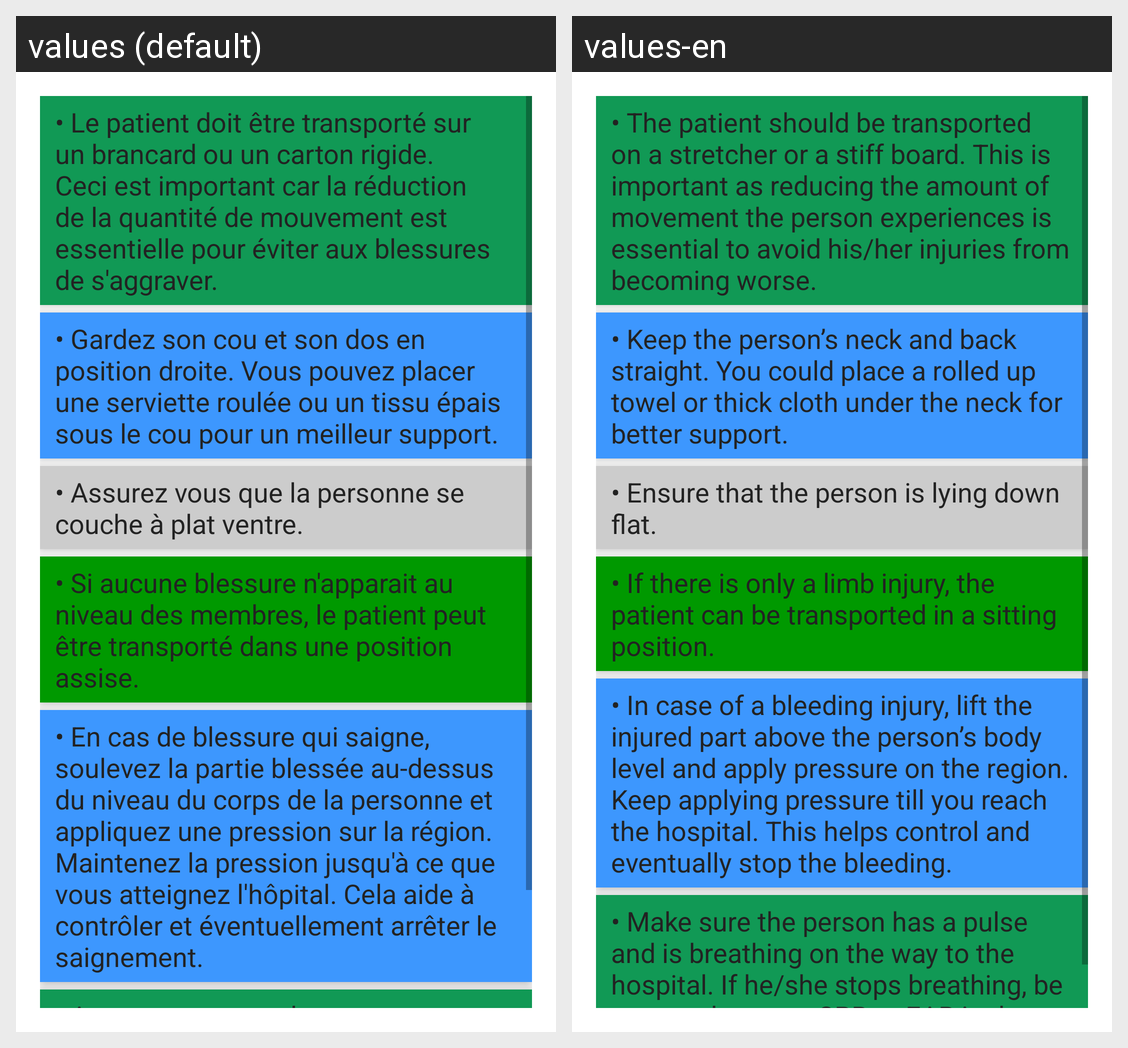

Translations of the strings shown on this Android screen, per locale in the grid:
Android screen res/layout/content_victime_transportation.xml rendered under 2 locales, left to right: values (default), values-en. Device: Nexus 5 (rendered at 1080×1920; each locale shown at half size, 540×960, under a caption strip naming it); theme Theme.MaterialComponents.DayNight.NoActionBar.
Strings drawn on this screen, with the default value and each locale's value (text and hints the layout hard-codes, and strings that could not be matched under every locale, appear in the picture but are not listed):

tip1
  values: • Le patient doit être transporté sur un brancard ou un carton rigide. Ceci est important car la réduction de la quantité de mouvement est essentielle pour éviter aux blessures de s'aggraver.
  values-en: • The patient should be transported on a stretcher or a stiff board. This is important as reducing the amount of movement the person experiences is essential to avoid his/her injuries from becoming worse.

tip2
  values: • Gardez son cou et son dos en position droite. Vous pouvez placer une serviette roulée ou un tissu épais sous le cou pour un meilleur support.
  values-en: • Keep the person’s neck and back straight. You could place a rolled up towel or thick cloth under the neck for better support.

tip3
  values: • Assurez vous que la personne se couche à plat ventre.
  values-en: • Ensure that the person is lying down flat.

tip4
  values: • Si aucune blessure n'apparait au niveau des membres, le patient peut être transporté dans une position assise.
  values-en: • If there is only a limb injury, the patient can be transported in a sitting position.

tip5
  values: • En cas de blessure qui saigne, soulevez la partie blessée au-dessus du niveau du corps de la personne et appliquez une pression sur la région. Maintenez la pression jusqu'à ce que vous atteignez l'hôpital. Cela aide à contrôler et éventuellement arrêter le saignement.
  values-en: • In case of a bleeding injury, lift the injured part above the person’s body level and apply pressure on the region. Keep applying pressure till you reach the hospital. This helps control and eventually stop the bleeding.

tip6
  values: • Assurez-vous que la personne a un poul et respire sur le chemin de l'hôpital. S'il/elle cesse de respirer, soyez prêt à commencer la RCR ou EAR dans le véhicule.
  values-en: • Make sure the person has a pulse and is breathing on the way to the hospital. If he/she stops breathing, be prepared to start CPR or EAR in the vehicle.
